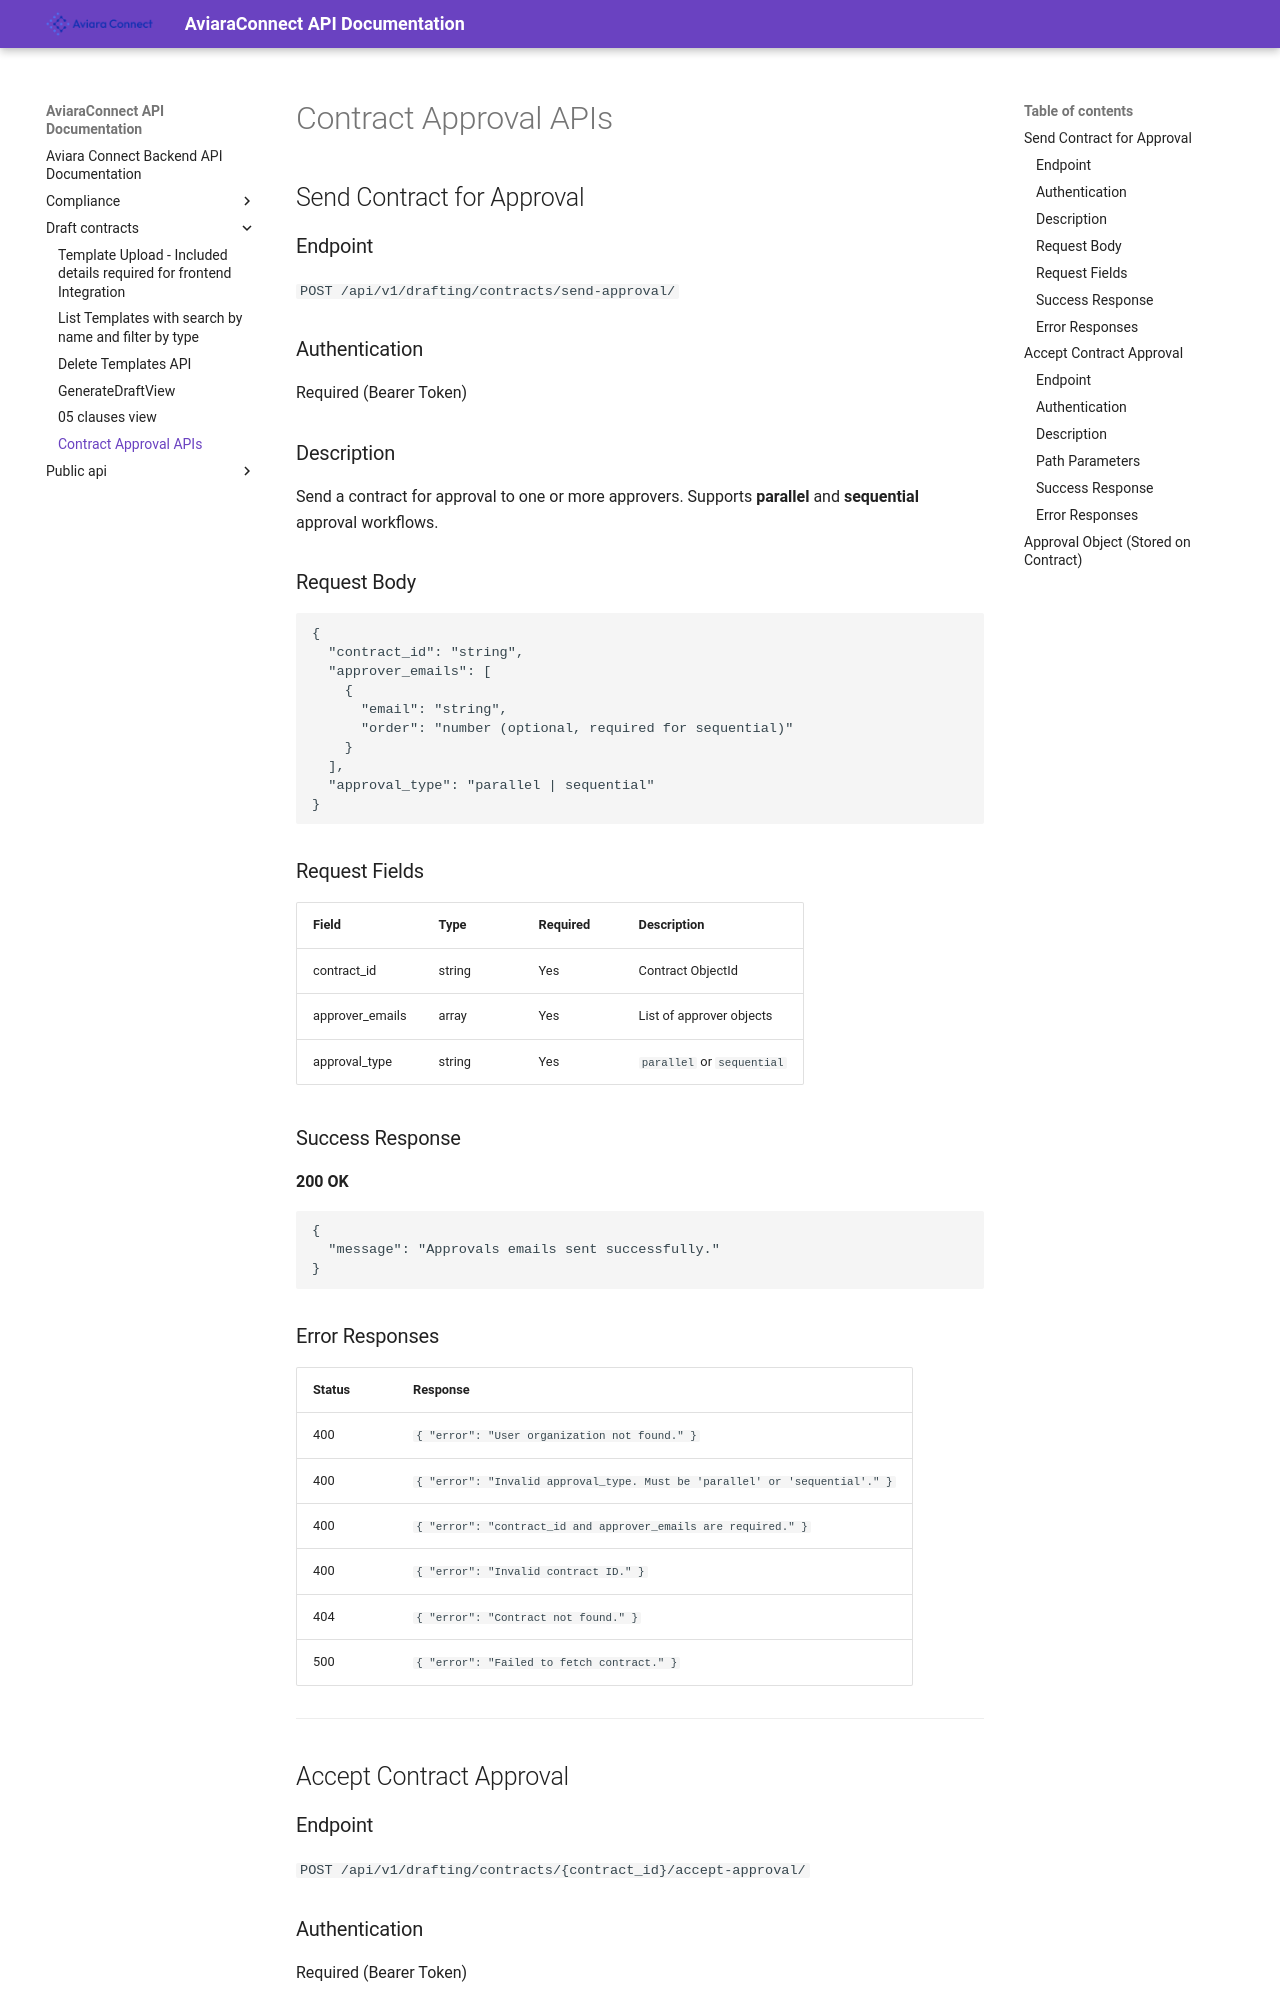

repository: chiraagb/mkdocs-connect · page: draft_contracts/06_send_for_approval/index.html · generator: mkdocs

# Contract Approval APIs

## Send Contract for Approval

### Endpoint

`POST /api/v1/drafting/contracts/send-approval/`

### Authentication

Required (Bearer Token)

### Description

Send a contract for approval to one or more approvers. Supports **parallel** and **sequential** approval workflows.

### Request Body

```json
{
  "contract_id": "string",
  "approver_emails": [
    {
      "email": "string",
      "order": "number (optional, required for sequential)"
    }
  ],
  "approval_type": "parallel | sequential"
}
```

### Request Fields

| Field           | Type   | Required | Description                |
| --------------- | ------ | -------- | -------------------------- |
| contract_id     | string | Yes      | Contract ObjectId          |
| approver_emails | array  | Yes      | List of approver objects   |
| approval_type   | string | Yes      | `parallel` or `sequential` |

### Success Response

**200 OK**

```json
{
  "message": "Approvals emails sent successfully."
}
```

### Error Responses

| Status | Response                                                                    |
| ------ | --------------------------------------------------------------------------- |
| 400    | `{ "error": "User organization not found." }`                               |
| 400    | `{ "error": "Invalid approval_type. Must be 'parallel' or 'sequential'." }` |
| 400    | `{ "error": "contract_id and approver_emails are required." }`              |
| 400    | `{ "error": "Invalid contract ID." }`                                       |
| 404    | `{ "error": "Contract not found." }`                                        |
| 500    | `{ "error": "Failed to fetch contract." }`                                  |

---

## Accept Contract Approval

### Endpoint

`POST /api/v1/drafting/contracts/{contract_id}/accept-approval/`

### Authentication

Required (Bearer Token)
